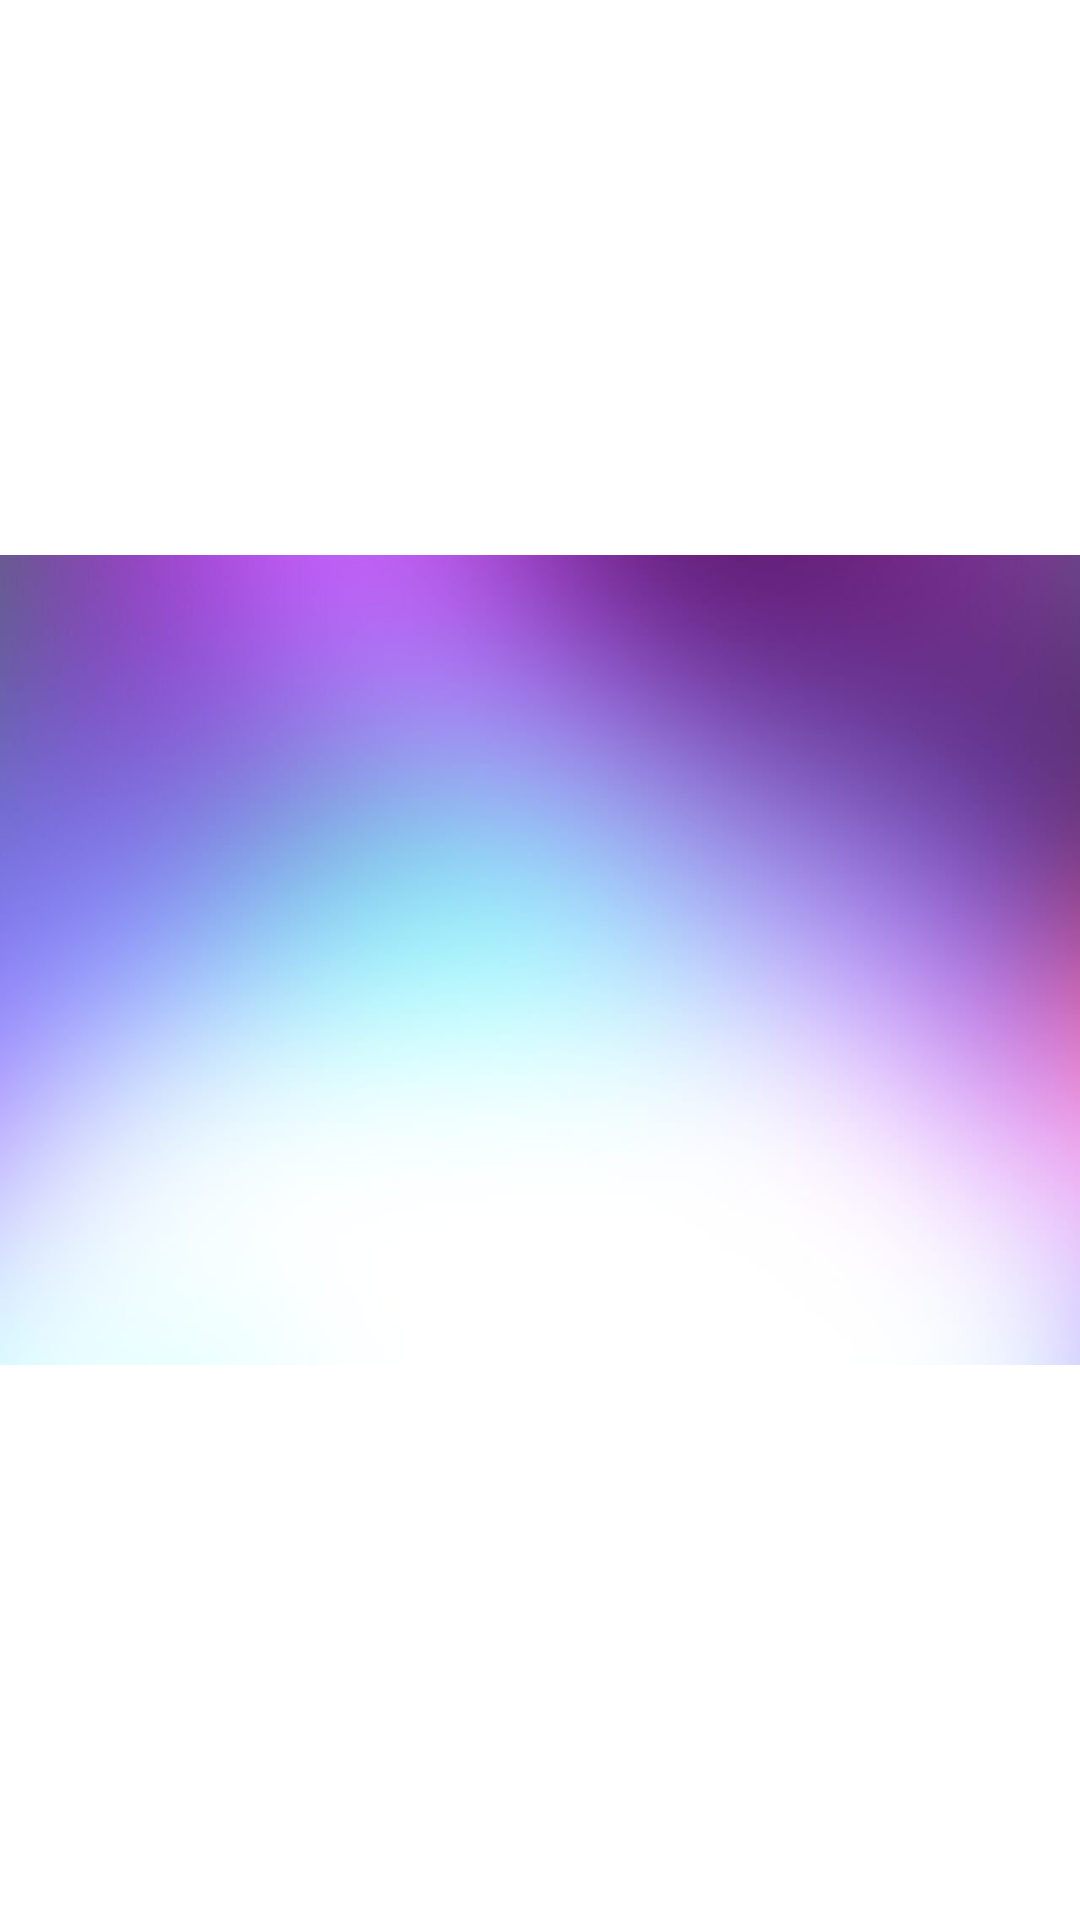

Write the Android layout XML for this screen, with the resource values it uses.
<!-- AndroidManifest.xml: application theme Theme.Habits -->
<!-- res/layout/navigation_header.xml -->
<?xml version="1.0" encoding="utf-8"?>
<ImageView xmlns:android="http://schemas.android.com/apk/res/android"
    android:layout_width="match_parent"
    android:layout_height="wrap_content"
    android:adjustViewBounds="true"
    android:orientation="vertical"
    android:scaleType="fitCenter"
    android:src="@drawable/navigation_header_image"/>
<!-- resources referenced by this layout -->
<resources>
  <!-- drawable navigation_header_image: jpg bitmap (drawable, 35468 bytes) -->
  <style name="Theme.Habits" parent="Theme.MaterialComponents.Light.DarkActionBar">
          
          <item name="colorPrimary">@color/purple_500</item>
          <item name="colorPrimaryVariant">@color/purple_700</item>
          <item name="colorOnPrimary">@color/white</item>
          
          <item name="colorSecondary">@color/teal_200</item>
          <item name="colorSecondaryVariant">@color/teal_700</item>
          <item name="colorOnSecondary">@color/black</item>
          
          <item name="android:statusBarColor" tools:targetApi="l">?attr/colorPrimaryVariant</item>
          
      </style>
  <color name="purple_500">#FF6200EE</color>
  <color name="purple_700">#FF3700B3</color>
  <color name="white">#FFFFFFFF</color>
  <color name="teal_200">#FF03DAC5</color>
  <color name="teal_700">#FF018786</color>
  <color name="black">#FF000000</color>
</resources>
